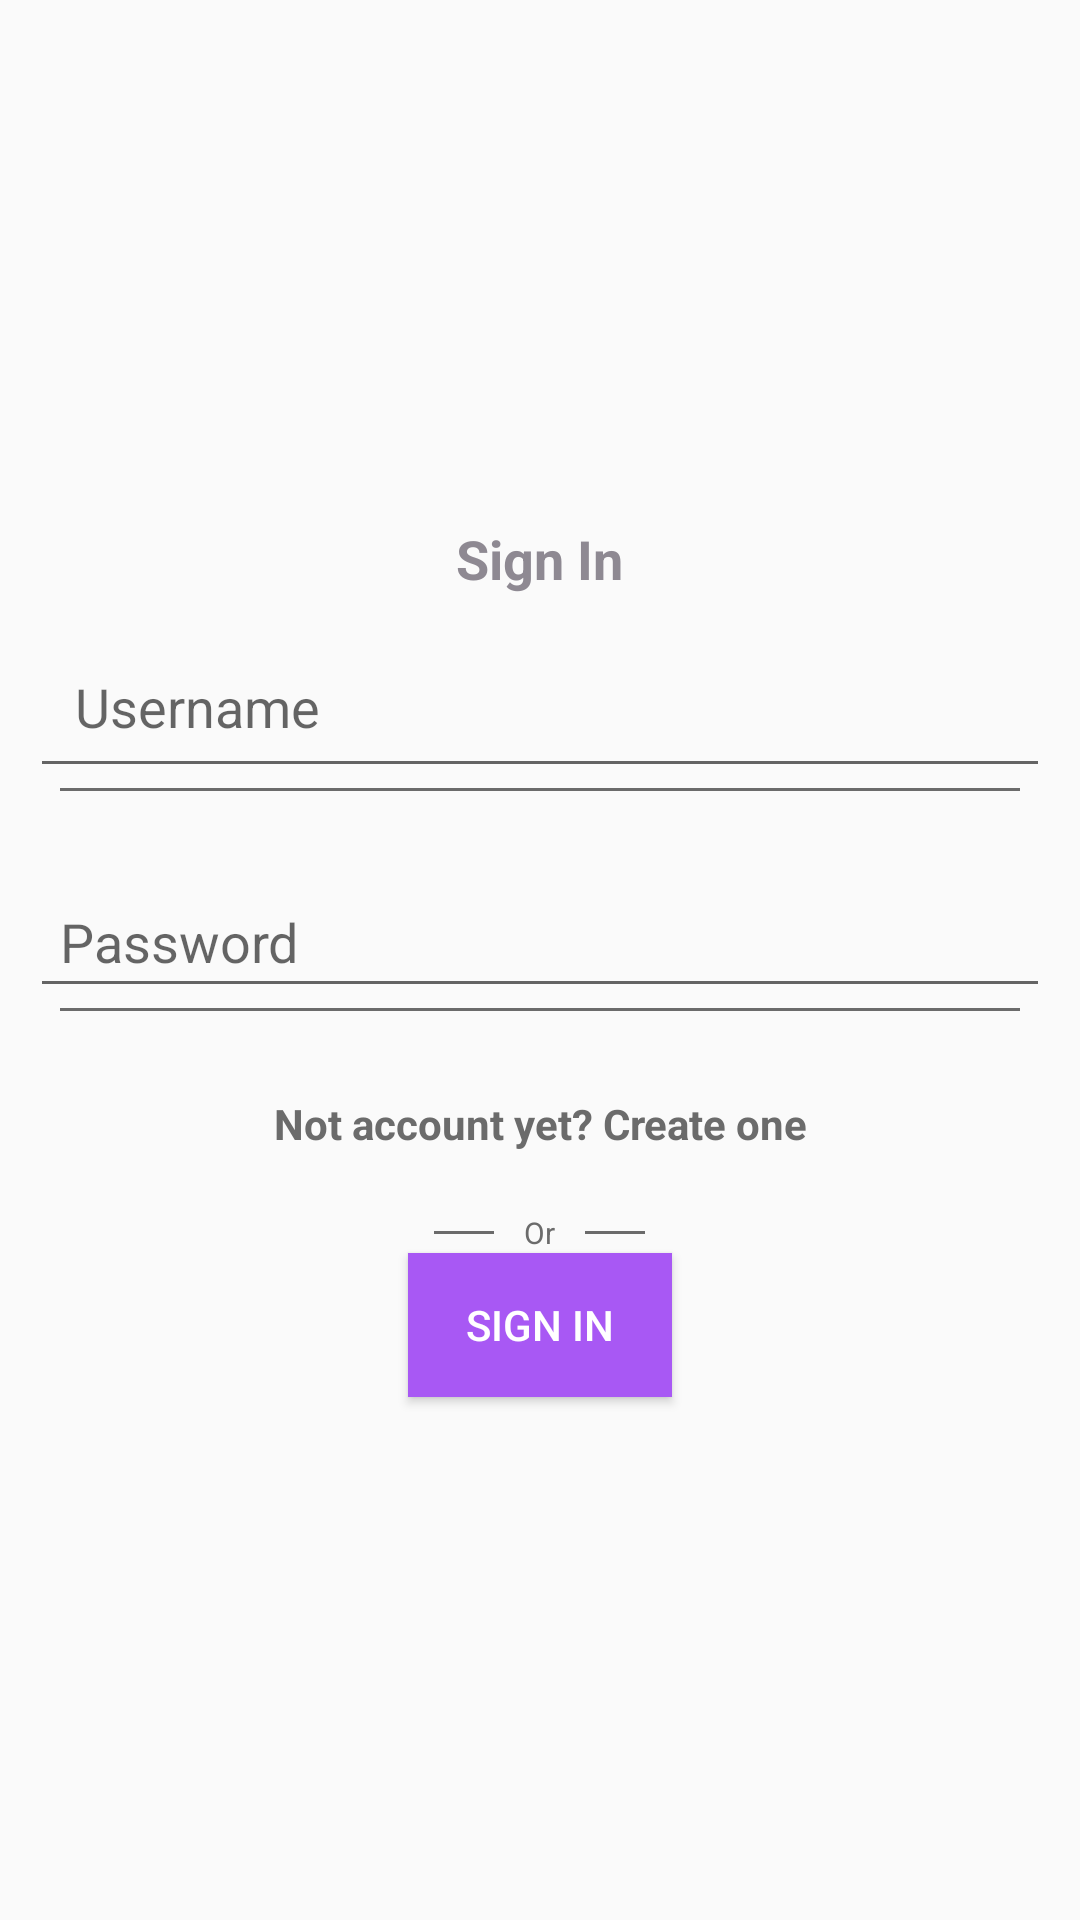

This screen was rendered from an Android layout file. Write that file and the resources it references.
<!-- AndroidManifest.xml: application theme Theme.Milkstoreapp -->
<!-- res/layout/activity_sign_in.xml -->
<?xml version="1.0" encoding="utf-8"?>
<RelativeLayout xmlns:android="http://schemas.android.com/apk/res/android"
    xmlns:app="http://schemas.android.com/apk/res-auto"
    xmlns:tools="http://schemas.android.com/tools"
    android:id="@+id/main"
    android:layout_width="match_parent"
    android:layout_height="match_parent"
    android:gravity="center"
    android:layout_marginHorizontal="10dp"
    tools:context=".SignInActivity">
    
    <TextView
        android:id="@+id/usernameLabel"
        android:layout_width="wrap_content"
        android:layout_height="wrap_content"
        android:text="Sign In"
        android:textSize="18sp"
        android:layout_alignParentTop="true"
        android:layout_centerHorizontal="true"
        android:textColor="#8E8992"
        android:textStyle="bold"/>

    
    <EditText
        android:id="@+id/username"
        android:layout_width="match_parent"
        android:layout_height="wrap_content"
        android:hint="Username"
        android:layout_below="@id/usernameLabel"
        android:layout_marginTop="10dp"
        android:layout_centerHorizontal="true"
        android:padding="15dp"
        android:textColor="#000000"
        android:layout_marginHorizontal="10dp"/>
    <View
        android:layout_below="@id/username"
        android:layout_width="match_parent"
        android:layout_height="1dp"
        android:background="#6B6B6B"
        android:layout_marginHorizontal="20dp"/>

    
    <TextView
        android:id="@+id/passwordLabel"
        android:layout_width="wrap_content"
        android:layout_height="wrap_content"
        android:layout_below="@id/username"
        android:layout_centerHorizontal="true"
        android:textColor="#000000"
        />

    
    <EditText
        android:id="@+id/password"
        android:layout_width="match_parent"
        android:layout_height="wrap_content"
        android:hint="Password"
        android:layout_below="@id/passwordLabel"
        android:layout_marginTop="10dp"
        android:layout_centerHorizontal="true"
        android:padding="10dp"
        android:inputType="textPassword"
        android:textColor="#000000"
        android:layout_marginHorizontal="10dp"/>
    <View
        android:layout_below="@id/password"
        android:layout_width="match_parent"
        android:layout_height="1dp"
        android:background="#6B6B6B"
        android:layout_marginHorizontal="20dp"/>

    

    <TextView
        android:id="@+id/create"
        android:layout_width="match_parent"
        android:layout_height="wrap_content"
        android:layout_below="@+id/password"
        android:layout_marginTop="29dp"
        android:gravity="center"
        android:text="Not account yet? Create one"
        android:textStyle="bold"
        android:textColor="#6B6B6B"/>
    <LinearLayout
        android:id="@+id/or"
        android:layout_width="match_parent"
        android:layout_height="wrap_content"
        android:layout_below="@id/create"
        android:layout_marginTop="20dp"
        android:orientation="horizontal"
        android:gravity="center">


        
        <View
            android:layout_width="20dp"
            android:layout_height="1dp"
            android:background="#6B6B6B" />

        
        <TextView

            android:layout_width="wrap_content"
            android:layout_height="wrap_content"
            android:text="Or"
            android:textSize="10sp"
            android:textColor="#6B6B6B"
            android:layout_marginLeft="10dp"
            android:layout_marginRight="10dp" />

        
        <View
            android:layout_width="20dp"
            android:layout_height="1dp"
            android:background="#6B6B6B"
            android:paddingLeft="20dp"/>
    </LinearLayout>

    <Button
        android:id="@+id/loginButton"
        android:layout_width="wrap_content"
        android:layout_height="wrap_content"
        android:layout_below="@id/or"
        android:layout_centerHorizontal="true"
        android:layout_marginHorizontal="10dp"
        android:background="#A858F4"
        android:gravity="center"
        android:paddingHorizontal="15dp"
        android:paddingVertical="10dp"
        android:text="SIGN IN"
        android:textColor="@color/white" />

</RelativeLayout>
<!-- resources referenced by this layout -->
<resources>
  <color name="white">#FFFFFFFF</color>
  <style name="Theme.Milkstoreapp" parent="Base.Theme.Milkstoreapp" />
  <style name="Base.Theme.Milkstoreapp" parent="Theme.AppCompat.Light.NoActionBar">
          
          
      </style>
</resources>
